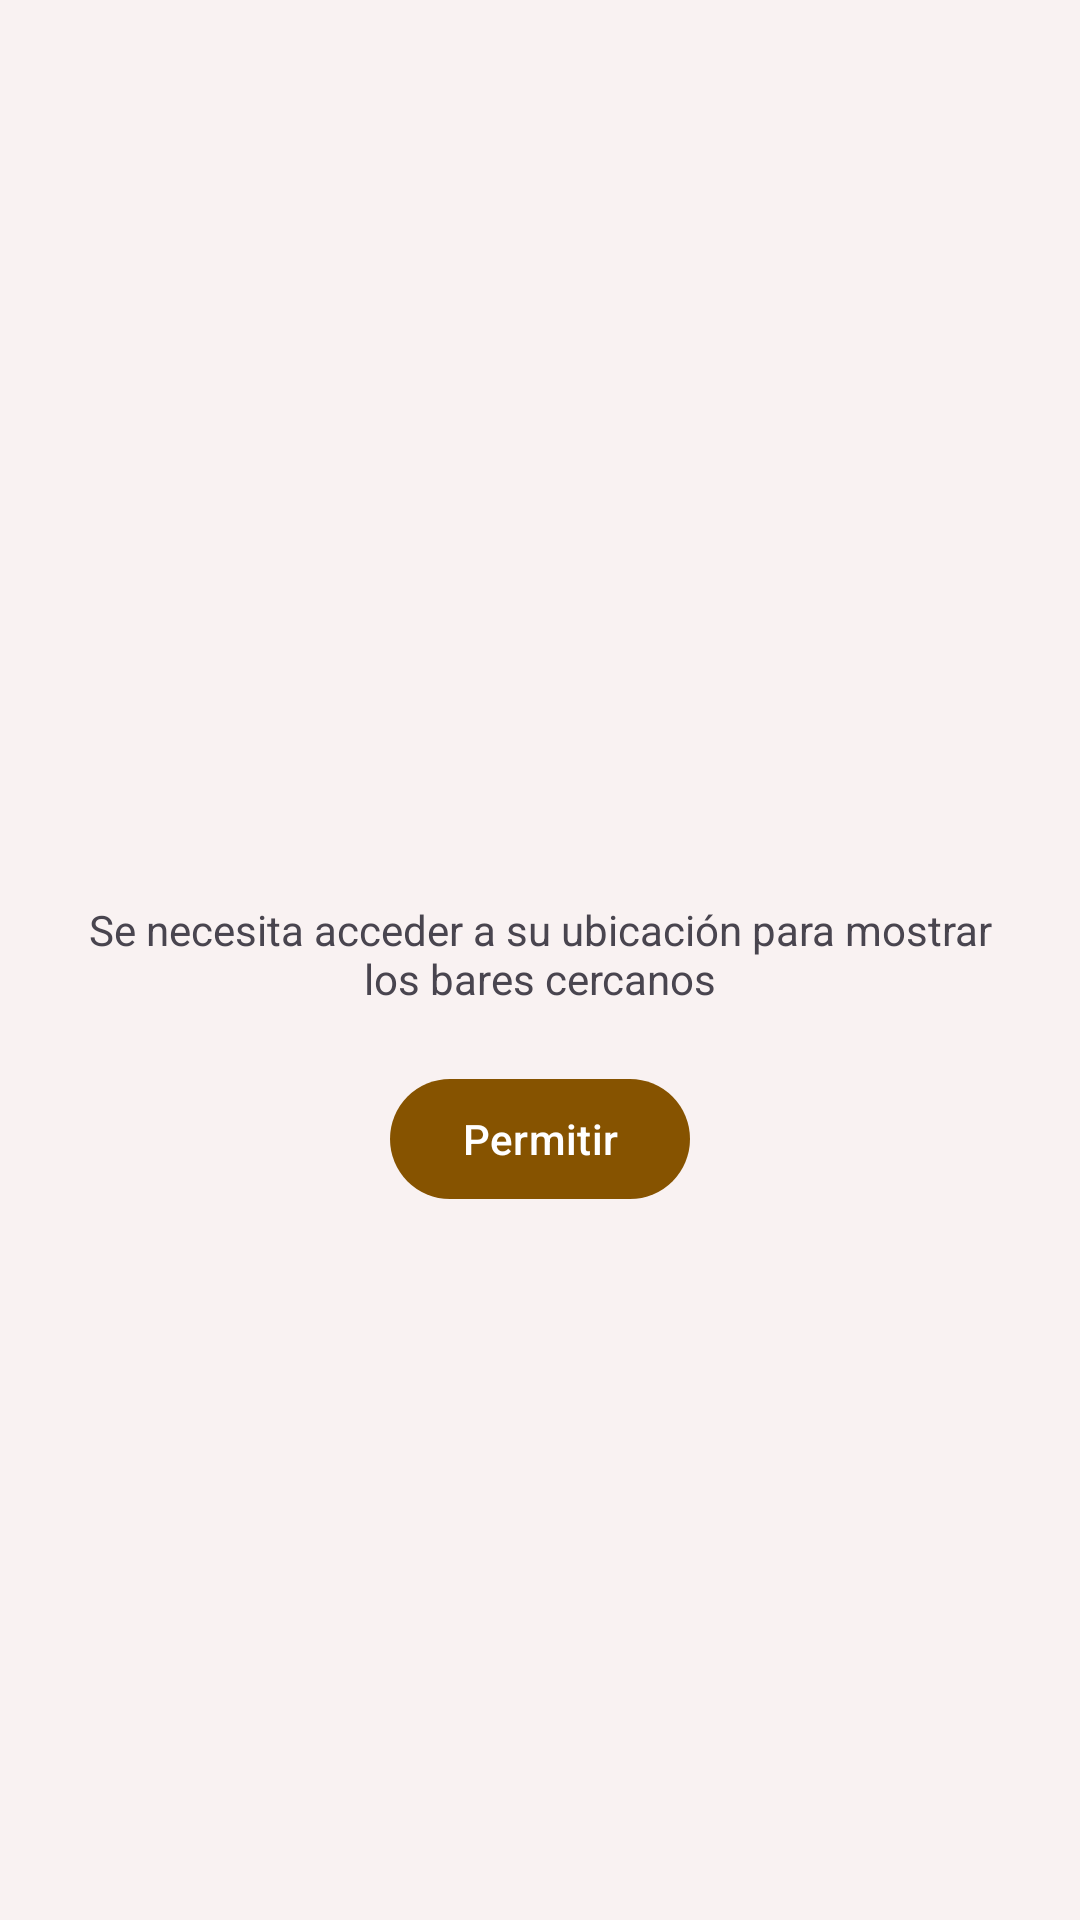

Here is an Android app screen rendered from its layout file. Give the layout XML and the strings, colors and styles it references.
<!-- AndroidManifest.xml: application theme Theme.BarApp -->
<!-- res/layout/fragment_pantalla_ubicacion_bares.xml -->
<?xml version="1.0" encoding="utf-8"?>
<androidx.coordinatorlayout.widget.CoordinatorLayout
    xmlns:android="http://schemas.android.com/apk/res/android"
    xmlns:app="http://schemas.android.com/apk/res-auto"
    xmlns:map="http://schemas.android.com/apk/map"
    xmlns:tools="http://schemas.android.com/tools"
    android:layout_width="match_parent"
    android:layout_height="match_parent"
    tools:context="com.barapp.ui.pantallas.PantallaBaresCercanos">

    <androidx.fragment.app.FragmentContainerView
        android:id="@+id/map"
        android:name="com.google.android.gms.maps.SupportMapFragment"
        android:layout_width="match_parent"
        android:layout_height="match_parent"
        android:layout_marginTop="?attr/actionBarSize"
        tools:layout="@layout/empty_layout"
        map:mapType="normal"
        map:useViewLifecycle="true"/>

    <androidx.appcompat.widget.LinearLayoutCompat
        android:id="@+id/pedirPermisosLayout"
        android:layout_width="match_parent"
        android:layout_height="match_parent"
        android:layout_marginTop="?attr/actionBarSize"
        android:background="?attr/colorSurface"
        android:backgroundTint="?android:colorBackground"
        android:gravity="center|center_horizontal"
        android:orientation="vertical">

        <TextView
            android:layout_width="wrap_content"
            android:layout_height="wrap_content"
            android:paddingStart="20dp"
            android:paddingEnd="20dp"
            android:paddingBottom="20dp"
            android:text="@string/pantalla_ubicacion_pedir_ubicacion"
            android:textAlignment="center" />

        <com.google.android.material.button.MaterialButton
            android:id="@+id/botonPedirPermisos"
            android:layout_width="wrap_content"
            android:layout_height="wrap_content"
            android:text="@string/boton_permitir"
            android:contentDescription="@string/boton_permitir_descripcion" />

    </androidx.appcompat.widget.LinearLayoutCompat>

    <com.google.android.material.appbar.AppBarLayout
        android:layout_width="match_parent"
        android:layout_height="wrap_content"
        >

        <com.google.android.material.appbar.MaterialToolbar
            android:id="@+id/toolbar"
            style="@style/Widget.Barapp.Toolbar"
            android:layout_width="match_parent"
            android:layout_height="?attr/actionBarSize" />

    </com.google.android.material.appbar.AppBarLayout>

    <LinearLayout
        android:id="@+id/loadingOverlay"
        android:orientation="vertical"
        android:layout_width="match_parent"
        android:layout_height="match_parent"
        android:background="@android:color/background_light"
        android:alpha="0.5"
        android:visibility="invisible"
        android:gravity="center">

        <ProgressBar
            style="?android:attr/progressBarStyle"
            android:layout_width="wrap_content"
            android:layout_height="wrap_content"
            android:id="@+id/progressBar" />
    </LinearLayout>

    <com.google.android.material.card.MaterialCardView
        android:id="@+id/barCardView"
        style="?attr/materialCardViewElevatedStyle"
        android:layout_width="match_parent"
        android:layout_height="wrap_content"
        android:layout_gravity="bottom"
        android:layout_margin="@dimen/layout_margin_card_view"
        android:clipToPadding="false"
        app:cardUseCompatPadding="true"
        android:clickable="true"
        android:visibility="gone">

        <androidx.constraintlayout.widget.ConstraintLayout
            android:layout_width="match_parent"
            android:layout_height="wrap_content">

            <ImageView
                android:id="@+id/imageViewPortada"
                android:layout_width="match_parent"
                android:layout_height="120dp"
                android:contentDescription="@string/imagen_foto_restaurante_descripcion"
                android:scaleType="centerCrop"
                app:layout_constraintEnd_toEndOf="parent"
                app:layout_constraintStart_toStartOf="parent"
                app:layout_constraintTop_toTopOf="parent"
                app:srcCompat="@drawable/imagen_restaurante_default" />

            <com.google.android.material.button.MaterialButton
                android:id="@+id/botonFavorito"
                style="?attr/materialIconButtonFilledStyle"
                android:layout_width="wrap_content"
                android:layout_height="wrap_content"
                android:checkable="true"
                android:contentDescription="@string/boton_favorito_descripcion"
                app:icon="@drawable/icon_outlined_favorite_24"
                app:layout_constraintEnd_toEndOf="@+id/imageViewPortada"
                app:layout_constraintTop_toTopOf="@+id/imageViewPortada"
                android:layout_marginEnd="8dp"
                android:layout_marginTop="8dp" />

            <com.google.android.material.imageview.ShapeableImageView
                android:id="@+id/imageViewLogo"
                android:layout_width="50dp"
                android:layout_height="50dp"
                android:layout_margin="10dp"
                android:layout_marginStart="16dp"
                android:layout_marginEnd="16dp"
                android:contentDescription="@string/imagen_logo_restaurante_descripcion"
                app:layout_constraintEnd_toStartOf="@id/txtViewNombreRestaurante"
                app:layout_constraintStart_toStartOf="parent"
                app:layout_constraintTop_toTopOf="@id/txtViewNombreRestaurante"
                app:layout_constraintBottom_toBottomOf="@id/txtViewUbicacionRestaurante"
                app:shapeAppearanceOverlay="@style/ShapeAppearanceOverlay.App.CornerSize50Percent"
                app:srcCompat="@mipmap/ic_launcher"
                app:layout_constraintHorizontal_bias="1.0"
                android:layout_marginBottom="1dp" />

            <TextView
                android:id="@+id/txtViewNombreRestaurante"
                android:layout_width="0dp"
                android:layout_height="wrap_content"
                android:layout_marginTop="10dp"
                android:layout_marginEnd="16dp"
                android:text="@string/texto_ejemplo_bar_nombre"
                android:textAppearance="@style/BarApp.TextAppearanceBarName"
                app:layout_constraintBottom_toTopOf="@+id/txtViewUbicacionRestaurante"
                app:layout_constraintEnd_toEndOf="parent"
                app:layout_constraintStart_toEndOf="@+id/imageViewLogo"
                app:layout_constraintTop_toBottomOf="@+id/imageViewPortada" />

            <TextView
                android:id="@+id/txtViewUbicacionRestaurante"
                android:layout_width="0dp"
                android:layout_height="wrap_content"
                android:layout_marginTop="4dp"
                android:text="@string/texto_ejemplo_bar_direccion"
                android:textAppearance="?attr/textAppearanceBodyMedium"
                android:textColor="?android:attr/textColorSecondary"
                app:layout_constraintStart_toStartOf="@+id/txtViewNombreRestaurante"
                app:layout_constraintTop_toBottomOf="@+id/txtViewNombreRestaurante"
                app:layout_constraintEnd_toStartOf="@id/linearLayoutOpiniones" />

            <LinearLayout
                android:id="@+id/linearLayoutOpiniones"
                android:layout_width="wrap_content"
                android:layout_height="wrap_content"
                android:orientation="horizontal"
                app:layout_constraintEnd_toEndOf="parent"
                app:layout_constraintTop_toBottomOf="@id/txtViewUbicacionRestaurante"
                app:layout_constraintHorizontal_chainStyle="spread">

            <TextView
                android:id="@+id/txtViewPuntuacionRestaurante"
                android:layout_width="wrap_content"
                android:layout_height="wrap_content"
                android:layout_marginEnd="2dp"
                android:text="@string/texto_ejemplo_bar_nota"
                android:textAppearance="?attr/textAppearanceBodyMedium"
                android:textColor="?android:attr/textColorSecondary"
                app:layout_constraintBottom_toBottomOf="parent"
                app:layout_constraintEnd_toStartOf="@id/ratingBarPuntuacion"
                app:layout_constraintStart_toEndOf="@id/textViewDistancia"
                app:layout_constraintTop_toBottomOf="@id/textViewDireccion" />

            <RatingBar
                android:id="@+id/ratingBarPuntuacion"
                android:layout_width="wrap_content"
                android:layout_height="wrap_content"
                app:layout_constraintBottom_toBottomOf="parent"
                app:layout_constraintEnd_toEndOf="@id/textViewCantidadOpiniones"
                app:layout_constraintStart_toEndOf="@id/txtViewPuntuacionRestaurante"
                app:layout_constraintTop_toBottomOf="@id/textViewDireccion"
                style="@style/BarApp.RatingBarSmallDisplaySmall" />

            <TextView
                android:id="@+id/textViewCantidadOpiniones"
                android:layout_width="wrap_content"
                android:layout_height="wrap_content"
                android:layout_marginEnd="@dimen/card_inner_horizontal_margin"
                android:text="@string/texto_ejemplo_bar_cantidad_opiniones"
                android:textAppearance="?attr/textAppearanceBodyMedium"
                android:textColor="?android:attr/textColorSecondary"
                app:layout_constraintBottom_toBottomOf="parent"
                app:layout_constraintEnd_toEndOf="parent"
                app:layout_constraintStart_toEndOf="@id/ratingBarPuntuacion"
                app:layout_constraintTop_toBottomOf="@id/textViewDireccion" />
            </LinearLayout>

        </androidx.constraintlayout.widget.ConstraintLayout>
    </com.google.android.material.card.MaterialCardView>

</androidx.coordinatorlayout.widget.CoordinatorLayout>
<!-- resources referenced by this layout -->
<resources>
  <dimen name="card_inner_horizontal_margin">16dp</dimen>
  <dimen name="layout_margin_card_view">2dp</dimen>
  <string name="boton_favorito_descripcion">Botón favorito</string>
  <string name="boton_permitir">Permitir</string>
  <string name="boton_permitir_descripcion">Botón permitir</string>
  <string name="imagen_foto_restaurante_descripcion">Foto del restaurante</string>
  <string name="imagen_logo_restaurante_descripcion">Logo del restaurante</string>
  <string name="pantalla_ubicacion_pedir_ubicacion">Se necesita acceder a su ubicación para mostrar los bares cercanos</string>
  <string name="texto_ejemplo_bar_cantidad_opiniones">(1)</string>
  <string name="texto_ejemplo_bar_direccion">Rivadavia 3186</string>
  <string name="texto_ejemplo_bar_nombre">Restaurante 1</string>
  <string name="texto_ejemplo_bar_nota">1.0</string>
  <style name="BarApp.TextAppearanceBarName" parent="TextAppearance.Material3.TitleMedium">
          <item name="android:textSize">18sp</item>
      </style>
  <style name="ShapeAppearanceOverlay.App.CornerSize50Percent" parent="">
          <item name="cornerSize">50%</item>
      </style>
  <style name="Widget.Barapp.Toolbar" parent="Widget.Material3.Toolbar">
          <item name="buttonBarButtonStyle">@style/Widget.Barapp.RoundedButton</item>
          <item name="buttonStyle">@style/Widget.Barapp.RoundedButton</item>
      </style>
  <style name="Widget.Barapp.RoundedButton" parent="Widget.Material3.Button.IconButton.Filled">
          <item name="backgroundTint">@color/rounded_button_container_color_selector</item>
          <item name="iconTint">@color/rounded_button_text_color_selector</item>
          <item name="android:layout_margin">@dimen/round_button_margin</item>
          <item name="theme">@style/ThemeOverlay.Material3.Button.IconButton.Filled</item>
      </style>
  <color name="md_theme_light_primary">#865300</color>
  <color name="md_theme_light_onPrimary">#FFFFFF</color>
  <color name="md_theme_light_primaryContainer">#FEDCB8</color>
  <color name="md_theme_light_onPrimaryContainer">#2B1700</color>
  <color name="md_theme_light_secondary">#715A41</color>
  <color name="md_theme_light_onSecondary">#FFFFFF</color>
  <color name="md_theme_light_secondaryContainer">#FDDDBD</color>
  <color name="md_theme_light_onSecondaryContainer">#281805</color>
  <color name="md_theme_light_tertiary">#54633D</color>
  <color name="md_theme_light_onTertiary">#FFFFFF</color>
  <color name="md_theme_light_tertiaryContainer">#D7E9B8</color>
  <color name="md_theme_light_onTertiaryContainer">#131F02</color>
  <color name="md_theme_light_error">#BA1A1A</color>
  <color name="md_theme_light_errorContainer">#FFDAD6</color>
  <color name="md_theme_light_onError">#FFFFFF</color>
  <color name="md_theme_light_onErrorContainer">#410002</color>
  <color name="md_theme_light_background">#F9F2F2</color>
  <color name="md_theme_light_onBackground">#1F1B16</color>
  <color name="md_theme_light_surface">#F9F2F2</color>
  <color name="md_theme_light_onSurface">#1F1B16</color>
  <color name="md_theme_light_surfaceVariant">#F1E0D0</color>
  <color name="md_theme_light_onSurfaceVariant">#504539</color>
  <color name="md_theme_light_outline">#827568</color>
  <color name="md_theme_light_inverseOnSurface">#F9EFE7</color>
  <color name="md_theme_light_inverseSurface">#352F2A</color>
  <color name="md_theme_light_surfaceTint">#865300</color>
  <color name="md_theme_light_inversePrimary">#FFB961</color>
  <style name="BarApp.TextAppearanceDisplaySmall" parent="TextAppearance.Material3.DisplaySmall">
          <item name="fontFamily">@font/sansita_swashed</item>
          <item name="android:textSize">32sp</item>
      </style>
  <style name="ActionButton" parent="@android:style/Widget.ActionButton">
          <item name="android:drawablePadding">8dp</item>
          <item name="drawableTint">@color/rounded_button_text_color_selector</item>
      </style>
  <dimen name="round_button_margin">6dp</dimen>
</resources>
